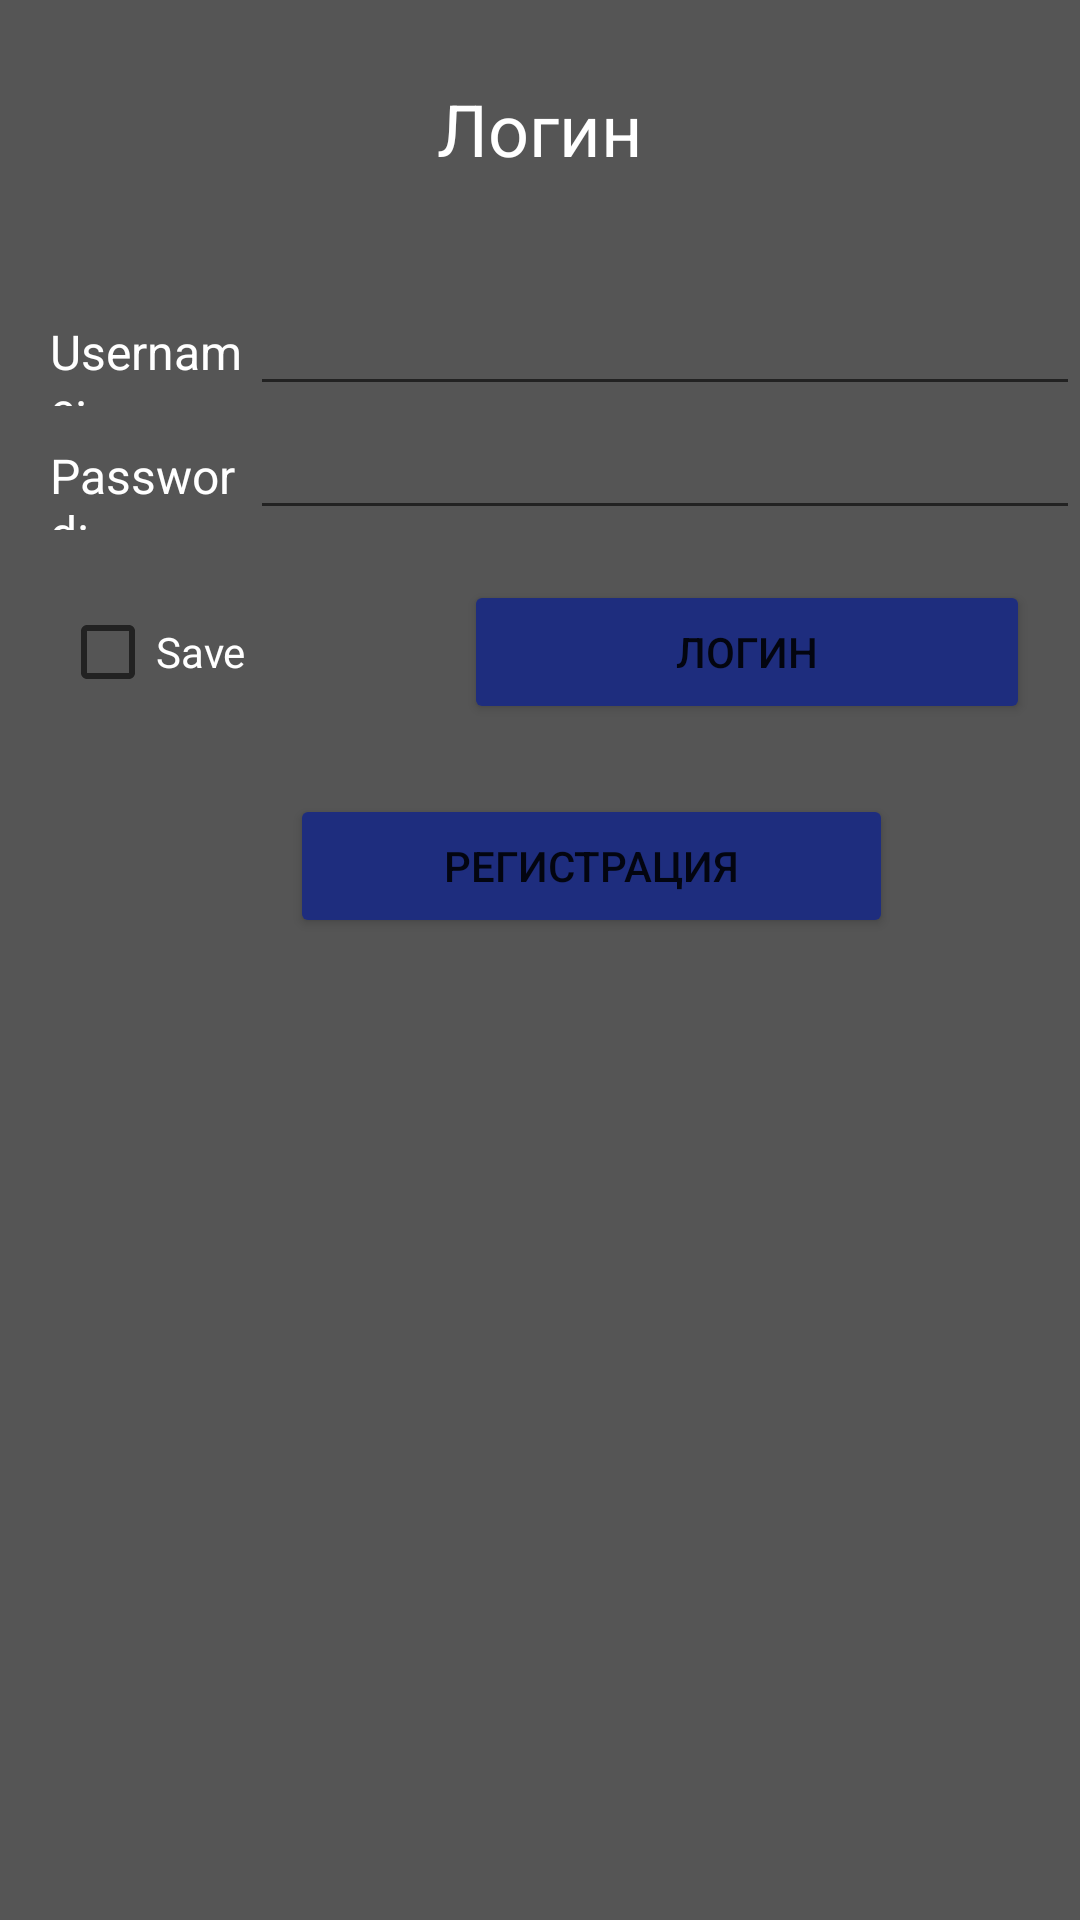

The Android layout XML behind this screen, and the referenced resources:
<!-- AndroidManifest.xml: application theme Theme.Practic -->
<!-- res/layout/activity_main.xml -->
<?xml version="1.0" encoding="utf-8"?>
<LinearLayout xmlns:android="http://schemas.android.com/apk/res/android"
    xmlns:app="http://schemas.android.com/apk/res-auto"
    xmlns:tools="http://schemas.android.com/tools"
    android:layout_width="match_parent"
    android:layout_height="match_parent"
    android:background="#555555"
    android:orientation="vertical"
    tools:context=".MainActivity">

    <TextView
        android:id="@+id/textView2"
        android:layout_width="match_parent"
        android:layout_height="94dp"
        android:paddingTop="80px"
        android:text="@string/login"
        android:textAlignment="center"
        android:textColor="#FFFFFF"
        android:textSize="24sp" />

    <LinearLayout
        android:layout_width="match_parent"
        android:layout_height="wrap_content"
        android:orientation="horizontal">

        <TextView
            android:id="@+id/textView3"
            android:layout_width="0dp"
            android:layout_height="wrap_content"
            android:layout_marginLeft="50px"
            android:layout_weight="1"
            android:text="@string/username"
            android:textColor="#FFFFFF"
            android:textSize="16sp" />

        <EditText
            android:id="@+id/login_username"
            android:layout_width="wrap_content"
            android:layout_height="wrap_content"
            android:layout_weight="1"
            android:ellipsize="none"
            android:ems="10"
            android:inputType="textPersonName"
            android:text="@string/empty"
            android:textColor="#FFFFFF" />
    </LinearLayout>

    <LinearLayout
        android:layout_width="match_parent"
        android:layout_height="wrap_content"
        android:orientation="horizontal">

        <TextView
            android:id="@+id/textView4"
            android:layout_width="wrap_content"
            android:layout_height="wrap_content"
            android:layout_marginLeft="50px"
            android:layout_weight="1"
            android:text="@string/password"
            android:textColor="#FFFFFF"
            android:textSize="16sp" />

        <EditText
            android:id="@+id/login_password"
            android:layout_width="285dp"
            android:layout_height="wrap_content"
            android:layout_weight="1"
            android:ems="10"
            android:inputType="textPassword"
            android:textColor="#FFFFFF" />
    </LinearLayout>

    <LinearLayout
        android:layout_width="match_parent"
        android:layout_height="wrap_content"
        android:orientation="horizontal"
        android:paddingTop="50px">

        <CheckBox
            android:id="@+id/checkBox"
            android:layout_width="34dp"
            android:layout_height="wrap_content"
            android:layout_marginLeft="60px"
            android:layout_weight="1"
            android:text="@string/save"
            android:textColor="#FFFFFF" />

        <Button
            android:id="@+id/login_button"
            android:layout_width="wrap_content"
            android:layout_height="wrap_content"
            android:layout_marginRight="50px"
            android:layout_weight="1"
            android:backgroundTint="#1E2D7E"
            android:onClick="onSignIn_click"
            android:text="@string/login" />
    </LinearLayout>

    <Button
        android:id="@+id/reg_button"
        android:layout_width="201dp"
        android:layout_height="wrap_content"
        android:layout_marginLeft="290px"
        android:layout_marginTop="70px"
        android:layout_marginRight="60px"
        android:backgroundTint="#1E2D7E"
        android:onClick="onRegister_click"
        android:text="@string/reg" />
</LinearLayout>
<!-- resources referenced by this layout -->
<resources>
  <string name="empty" />
  <string name="login">Логин</string>
  <string name="password">Password:</string>
  <string name="reg">Регистрация</string>
  <string name="save">Save</string>
  <string name="username">Username:</string>
  <style name="Theme.Practic" parent="Theme.MaterialComponents.DayNight.DarkActionBar">
          
          <item name="colorPrimary">@color/purple_500</item>
          <item name="colorPrimaryVariant">@color/purple_700</item>
          <item name="colorOnPrimary">@color/white</item>
          
          <item name="colorSecondary">@color/teal_200</item>
          <item name="colorSecondaryVariant">@color/teal_700</item>
          <item name="colorOnSecondary">@color/black</item>
          
          <item name="android:statusBarColor">?attr/colorPrimaryVariant</item>
          
      </style>
  <!-- not gathered from this repository: default colours our renderer supplied (Android Studio template values) -->
  <color name="purple_500">#FF6200EE</color>
  <color name="purple_700">#FF3700B3</color>
  <color name="teal_200">#FF03DAC5</color>
  <color name="teal_700">#FF018786</color>
  <color name="black">#FF000000</color>
  <color name="white">#FFFFFFFF</color>
</resources>
